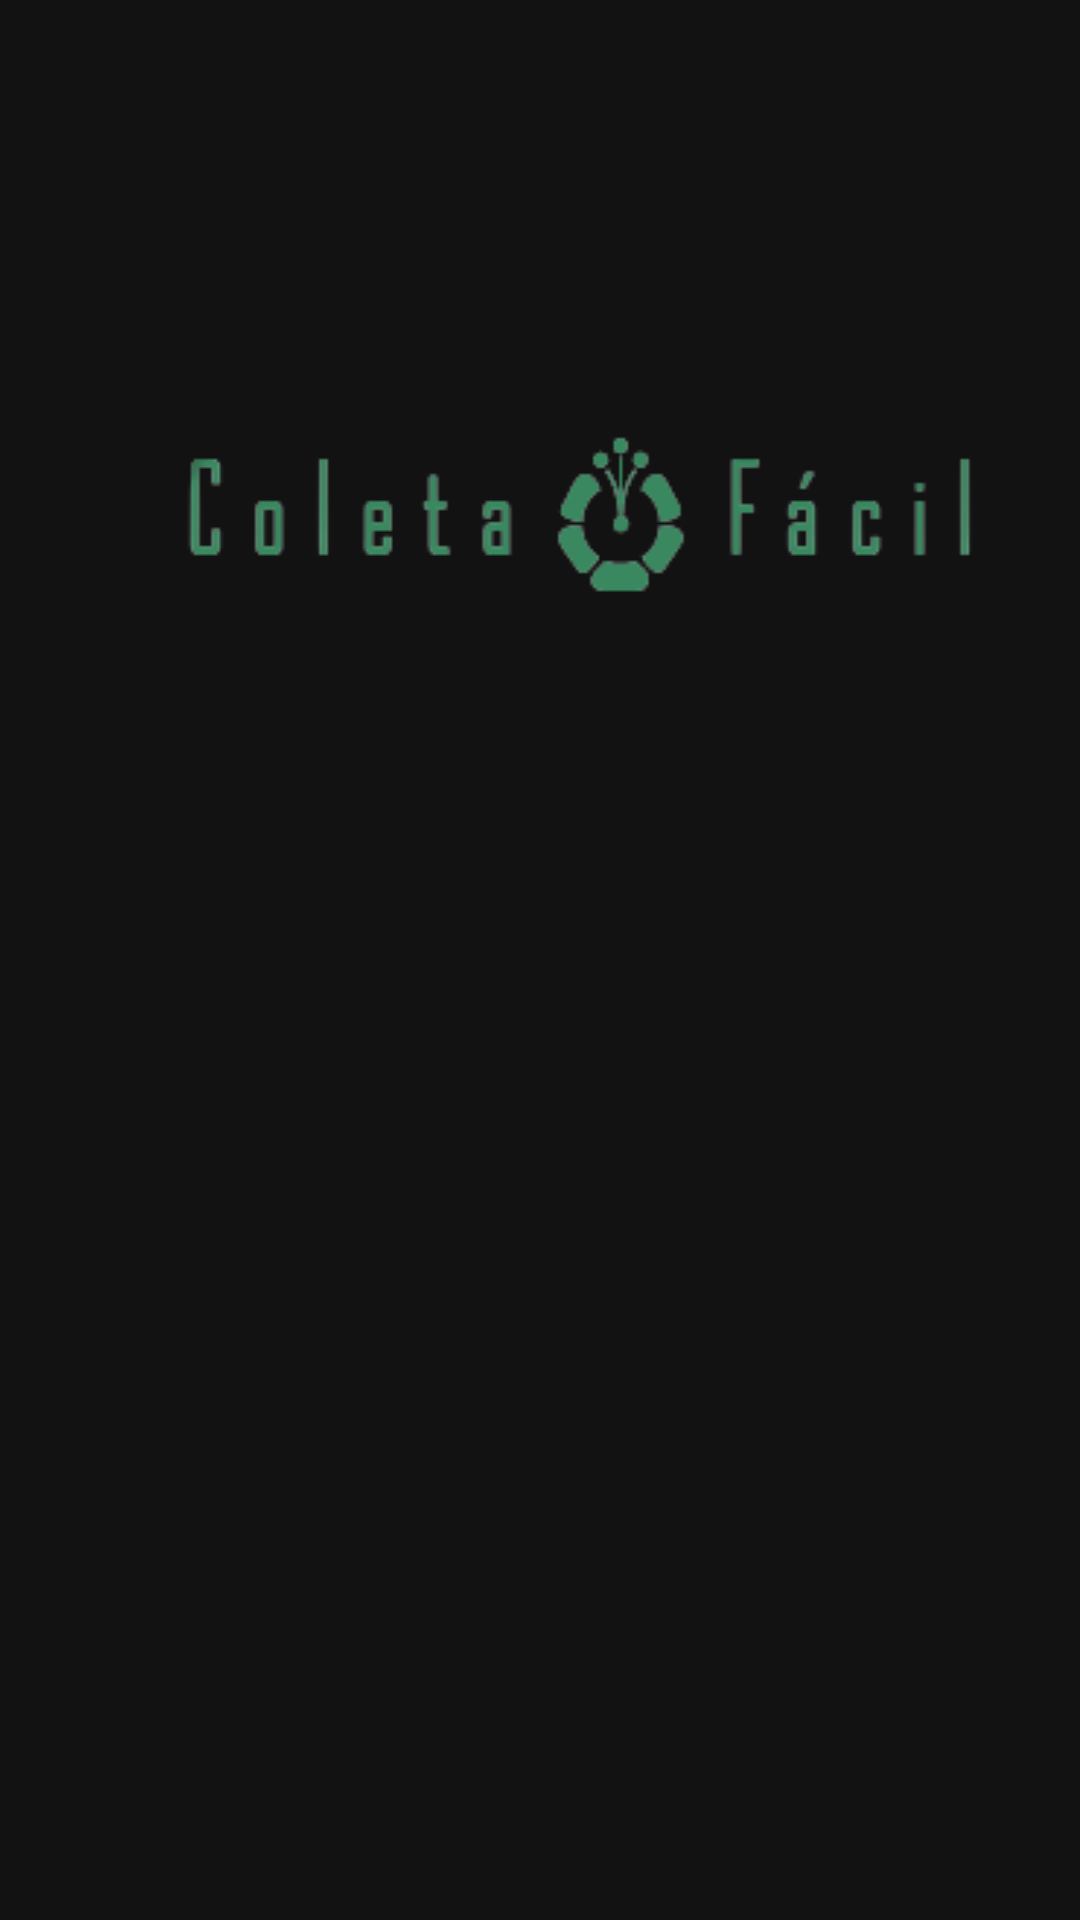

The Android layout XML behind this screen, and the referenced resources:
<!-- AndroidManifest.xml: application theme Theme.ColetaFacil -->
<!-- res/layout/activity_main.xml -->
<?xml version="1.0" encoding="utf-8"?>
<LinearLayout xmlns:android="http://schemas.android.com/apk/res/android"
    xmlns:app="http://schemas.android.com/apk/res-auto"
    xmlns:tools="http://schemas.android.com/tools"
    android:layout_width="match_parent"
    android:layout_height="match_parent"
    tools:context=".MainActivity"
   android:orientation="vertical">

    <LinearLayout
        android:layout_width="match_parent"
        android:layout_height="match_parent"
        android:orientation="vertical">

        <ImageView
            android:layout_width="wrap_content"
            android:layout_height="wrap_content"
            android:background="@drawable/logo"
            android:layout_marginTop="300px"
            android:layout_marginLeft="118px"
            />

        <ImageView
            android:layout_width="82dp"
            android:layout_height="75dp"
            android:background="@drawable/loader"
            android:layout_marginTop="200px"
            android:layout_marginLeft="450px"
            />


    </LinearLayout>



</LinearLayout>
<!-- resources referenced by this layout -->
<resources>
  <!-- drawable logo: png bitmap (drawable, 7425 bytes) -->
  <style name="Theme.ColetaFacil" parent="Theme.MaterialComponents.NoActionBar">
          
          <item name="colorPrimary">@color/green</item>
          <item name="colorOnPrimary">#FFFFFF</item>
          
          
            <item name="colorSecondaryVariant">@color/transparent</item>
            <item name="colorOnSecondary">@color/black</item>
            
          <item name="android:statusBarColor" tools:targetApi="l">?attr/colorPrimaryVariant</item>
          
      </style>
  <color name="green">#138806</color>
  <color name="transparent">#004CAF50</color>
  <color name="black">#FF000000</color>
</resources>
